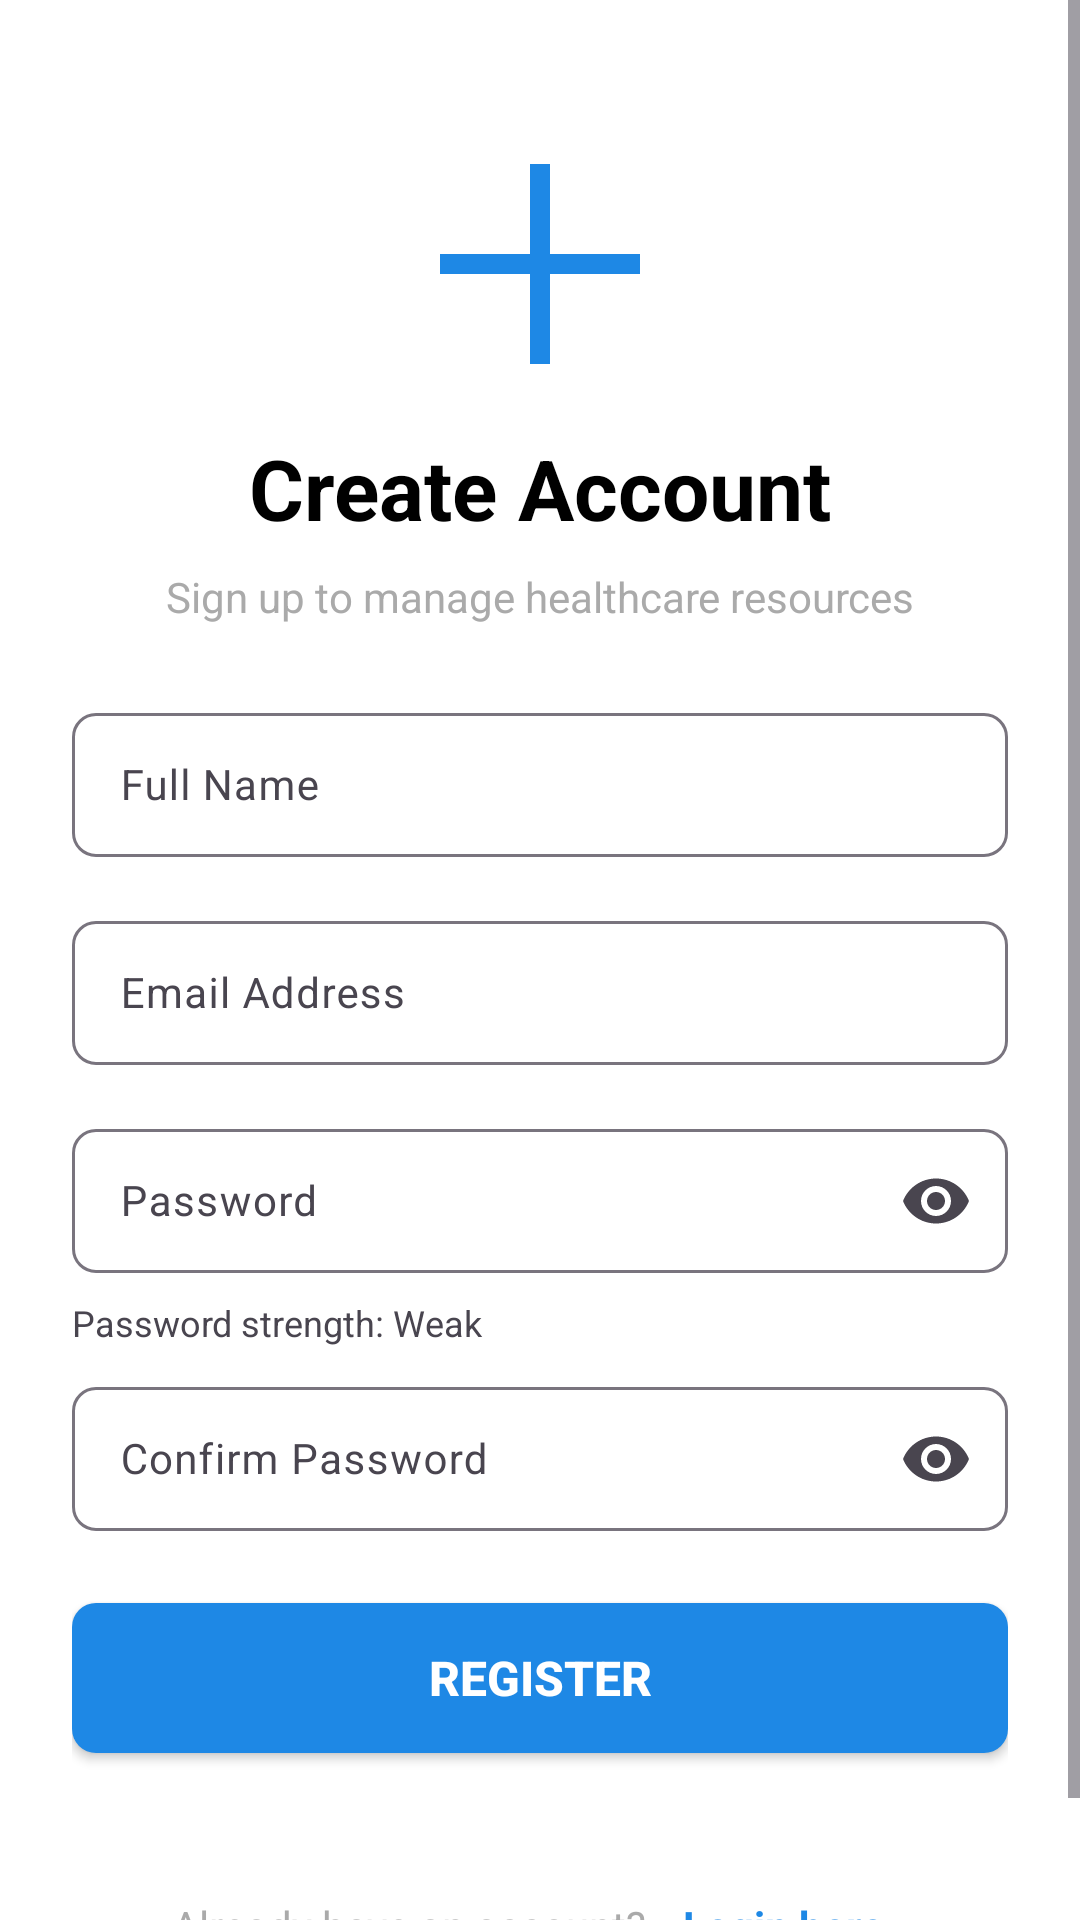

Produce the Android XML layout that renders to this screen, including the resource entries it uses.
<!-- AndroidManifest.xml: application theme Theme.MediReach -->
<!-- res/layout/activity_register.xml -->
<?xml version="1.0" encoding="utf-8"?>
<ScrollView xmlns:android="http://schemas.android.com/apk/res/android"
    xmlns:app="http://schemas.android.com/apk/res-auto"
    android:layout_width="match_parent"
    android:layout_height="match_parent"
    android:background="@android:color/white">

    <LinearLayout
        android:layout_width="match_parent"
        android:layout_height="wrap_content"
        android:orientation="vertical"
        android:padding="24dp"
        android:gravity="center_horizontal">

        
        <ImageView
            android:id="@+id/imageViewLogo"
            android:layout_width="80dp"
            android:layout_height="80dp"
            android:src="@drawable/ic_medical_cross"
            android:contentDescription="@string/app_logo"
            android:layout_marginTop="24dp"
            android:layout_marginBottom="16dp"
            android:tint="@color/primary_blue" />

        <TextView
            android:id="@+id/textViewTitle"
            android:layout_width="match_parent"
            android:layout_height="wrap_content"
            android:text="@string/register_title"
            android:textSize="28sp"
            android:textStyle="bold"
            android:textColor="@android:color/black"
            android:gravity="center"
            android:layout_marginBottom="8dp" />

        <TextView
            android:id="@+id/textViewSubtitle"
            android:layout_width="match_parent"
            android:layout_height="wrap_content"
            android:text="@string/register_subtitle"
            android:textSize="14sp"
            android:textColor="@android:color/darker_gray"
            android:gravity="center"
            android:layout_marginBottom="24dp" />

        
        <androidx.cardview.widget.CardView
            android:id="@+id/cardViewError"
            android:layout_width="match_parent"
            android:layout_height="wrap_content"
            android:layout_marginBottom="16dp"
            app:cardElevation="2dp"
            app:cardCornerRadius="8dp"
            android:visibility="gone">

            <LinearLayout
                android:layout_width="match_parent"
                android:layout_height="wrap_content"
                android:orientation="horizontal"
                android:padding="12dp"
                android:background="#FFEBEE">

                <ImageView
                    android:layout_width="24dp"
                    android:layout_height="24dp"
                    android:src="@android:drawable/ic_dialog_alert"
                    android:tint="#D32F2F"
                    android:layout_marginEnd="12dp"
                    android:contentDescription="@string/error_icon" />

                <TextView
                    android:id="@+id/textViewErrorMessage"
                    android:layout_width="0dp"
                    android:layout_height="wrap_content"
                    android:layout_weight="1"
                    android:text="@string/registration_failed"
                    android:textSize="14sp"
                    android:textColor="#D32F2F"
                    android:textStyle="bold" />

            </LinearLayout>

        </androidx.cardview.widget.CardView>

        
        <com.google.android.material.textfield.TextInputLayout
            android:layout_width="match_parent"
            android:layout_height="wrap_content"
            android:layout_marginBottom="16dp"
            app:boxBackgroundMode="outline"
            app:boxCornerRadiusTopStart="8dp"
            app:boxCornerRadiusTopEnd="8dp"
            app:boxCornerRadiusBottomStart="8dp"
            app:boxCornerRadiusBottomEnd="8dp"
            app:hintTextColor="@color/primary_blue">

            <EditText
                android:id="@+id/editTextFullName"
                android:layout_width="match_parent"
                android:layout_height="48dp"
                android:hint="@string/full_name_hint"
                android:inputType="text"
                android:textSize="14sp"
                android:paddingStart="16dp"
                android:paddingEnd="16dp"
                android:textColor="@android:color/black" />

        </com.google.android.material.textfield.TextInputLayout>

        <TextView
            android:id="@+id/textViewFullNameError"
            android:layout_width="match_parent"
            android:layout_height="wrap_content"
            android:layout_marginTop="-8dp"
            android:layout_marginBottom="8dp"
            android:textColor="@android:color/holo_red_dark"
            android:textSize="12sp"
            android:visibility="gone" />

        
        <com.google.android.material.textfield.TextInputLayout
            android:layout_width="match_parent"
            android:layout_height="wrap_content"
            android:layout_marginBottom="16dp"
            app:boxBackgroundMode="outline"
            app:boxCornerRadiusTopStart="8dp"
            app:boxCornerRadiusTopEnd="8dp"
            app:boxCornerRadiusBottomStart="8dp"
            app:boxCornerRadiusBottomEnd="8dp"
            app:hintTextColor="@color/primary_blue">

            <EditText
                android:id="@+id/editTextEmail"
                android:layout_width="match_parent"
                android:layout_height="48dp"
                android:hint="@string/email_hint"
                android:inputType="textEmailAddress"
                android:textSize="14sp"
                android:paddingStart="16dp"
                android:paddingEnd="16dp"
                android:textColor="@android:color/black" />

        </com.google.android.material.textfield.TextInputLayout>

        <TextView
            android:id="@+id/textViewEmailError"
            android:layout_width="match_parent"
            android:layout_height="wrap_content"
            android:layout_marginTop="-8dp"
            android:layout_marginBottom="8dp"
            android:textColor="@android:color/holo_red_dark"
            android:textSize="12sp"
            android:visibility="gone" />

        
        <com.google.android.material.textfield.TextInputLayout
            android:layout_width="match_parent"
            android:layout_height="wrap_content"
            android:layout_marginBottom="16dp"
            app:boxBackgroundMode="outline"
            app:boxCornerRadiusTopStart="8dp"
            app:boxCornerRadiusTopEnd="8dp"
            app:boxCornerRadiusBottomStart="8dp"
            app:boxCornerRadiusBottomEnd="8dp"
            app:endIconMode="password_toggle"
            app:hintTextColor="@color/primary_blue">

            <EditText
                android:id="@+id/editTextPassword"
                android:layout_width="match_parent"
                android:layout_height="48dp"
                android:hint="@string/password_hint"
                android:inputType="textPassword"
                android:textSize="14sp"
                android:paddingStart="16dp"
                android:paddingEnd="16dp"
                android:textColor="@android:color/black" />

        </com.google.android.material.textfield.TextInputLayout>

        <TextView
            android:id="@+id/textViewPasswordStrength"
            android:layout_width="match_parent"
            android:layout_height="wrap_content"
            android:layout_marginTop="-8dp"
            android:layout_marginBottom="8dp"
            android:text="Password strength: Weak"
            android:textSize="12sp" />

        <TextView
            android:id="@+id/textViewPasswordError"
            android:layout_width="match_parent"
            android:layout_height="wrap_content"
            android:layout_marginTop="-8dp"
            android:layout_marginBottom="8dp"
            android:textColor="@android:color/holo_red_dark"
            android:textSize="12sp"
            android:visibility="gone" />

        
        <com.google.android.material.textfield.TextInputLayout
            android:layout_width="match_parent"
            android:layout_height="wrap_content"
            android:layout_marginBottom="24dp"
            app:boxBackgroundMode="outline"
            app:boxCornerRadiusTopStart="8dp"
            app:boxCornerRadiusTopEnd="8dp"
            app:boxCornerRadiusBottomStart="8dp"
            app:boxCornerRadiusBottomEnd="8dp"
            app:endIconMode="password_toggle"
            app:hintTextColor="@color/primary_blue">

            <EditText
                android:id="@+id/editTextConfirmPassword"
                android:layout_width="match_parent"
                android:layout_height="48dp"
                android:hint="@string/confirm_password_hint"
                android:inputType="textPassword"
                android:textSize="14sp"
                android:paddingStart="16dp"
                android:paddingEnd="16dp"
                android:textColor="@android:color/black" />

        </com.google.android.material.textfield.TextInputLayout>

        <TextView
            android:id="@+id/textViewConfirmPasswordError"
            android:layout_width="match_parent"
            android:layout_height="wrap_content"
            android:layout_marginTop="-16dp"
            android:layout_marginBottom="16dp"
            android:textColor="@android:color/holo_red_dark"
            android:textSize="12sp"
            android:visibility="gone" />

        
        <Button
            android:id="@+id/buttonRegister"
            android:layout_width="match_parent"
            android:layout_height="50dp"
            android:text="@string/register_button"
            android:textSize="16sp"
            android:textStyle="bold"
            android:textColor="@android:color/white"
            android:background="@drawable/button_background"
            android:layout_marginBottom="24dp" />

        <ProgressBar
            android:id="@+id/progressBarRegister"
            android:layout_width="wrap_content"
            android:layout_height="wrap_content"
            android:layout_marginTop="-12dp"
            android:layout_marginBottom="16dp"
            android:visibility="gone" />

        
        <LinearLayout
            android:layout_width="match_parent"
            android:layout_height="wrap_content"
            android:orientation="horizontal"
            android:gravity="center"
            android:layout_marginTop="16dp">

            <TextView
                android:id="@+id/textViewHaveAccount"
                android:layout_width="wrap_content"
                android:layout_height="wrap_content"
                android:text="@string/have_account"
                android:textSize="14sp"
                android:textColor="@android:color/darker_gray" />

            <TextView
                android:id="@+id/textViewLogin"
                android:layout_width="wrap_content"
                android:layout_height="wrap_content"
                android:text="@string/login_here"
                android:textSize="14sp"
                android:textStyle="bold"
                android:textColor="@color/primary_blue"
                android:layout_marginStart="4dp"
                android:clickable="true"
                android:focusable="true"
                android:padding="8dp" />

        </LinearLayout>

    </LinearLayout>

</ScrollView>
<!-- resources referenced by this layout -->
<resources>
  <color name="primary_blue">#1E88E5</color>
  <!-- drawable button_background (drawable) -->
  <?xml version="1.0" encoding="utf-8"?>
  <shape xmlns:android="http://schemas.android.com/apk/res/android"
      android:shape="rectangle">
      <solid android:color="#1E88E5" />
      <corners android:radius="8dp" />
  </shape>
  <!-- drawable ic_medical_cross (drawable) -->
  <?xml version="1.0" encoding="utf-8"?>
  <vector xmlns:android="http://schemas.android.com/apk/res/android"
      android:width="24dp"
      android:height="24dp"
      android:viewportWidth="24"
      android:viewportHeight="24">
      
      <path
          android:fillColor="#FFFFFF"
          android:pathData="M11,2L11,22C11,22 11,22 11,22L13,22C13,22 13,22 13,22L13,2C13,2 13,2 13,2L11,2C11,2 11,2 11,2Z" />
      
      <path
          android:fillColor="#FFFFFF"
          android:pathData="M2,11L2,13C2,13 2,13 2,13L22,13C22,13 22,13 22,13L22,11C22,11 22,11 22,11L2,11C2,11 2,11 2,11Z" />
  </vector>
  <string name="app_logo">MediReach Logo</string>
  <string name="confirm_password_hint">Confirm Password</string>
  <string name="email_hint">Email Address</string>
  <string name="error_icon">Error Icon</string>
  <string name="full_name_hint">Full Name</string>
  <string name="have_account">Already have an account?</string>
  <string name="login_here">Login here</string>
  <string name="password_hint">Password</string>
  <string name="register_button">Register</string>
  <string name="register_subtitle">Sign up to manage healthcare resources</string>
  <string name="register_title">Create Account</string>
  <string name="registration_failed">Registration failed. Please try again.</string>
  <style name="Theme.MediReach" parent="Base.Theme.MediReach" />
  <style name="Base.Theme.MediReach" parent="Theme.Material3.DayNight.NoActionBar">
          <item name="colorPrimary">@color/primary_blue</item>
          <item name="colorOnPrimary">@android:color/white</item>
          <item name="android:statusBarColor">@color/primary_blue</item>
      </style>
</resources>
